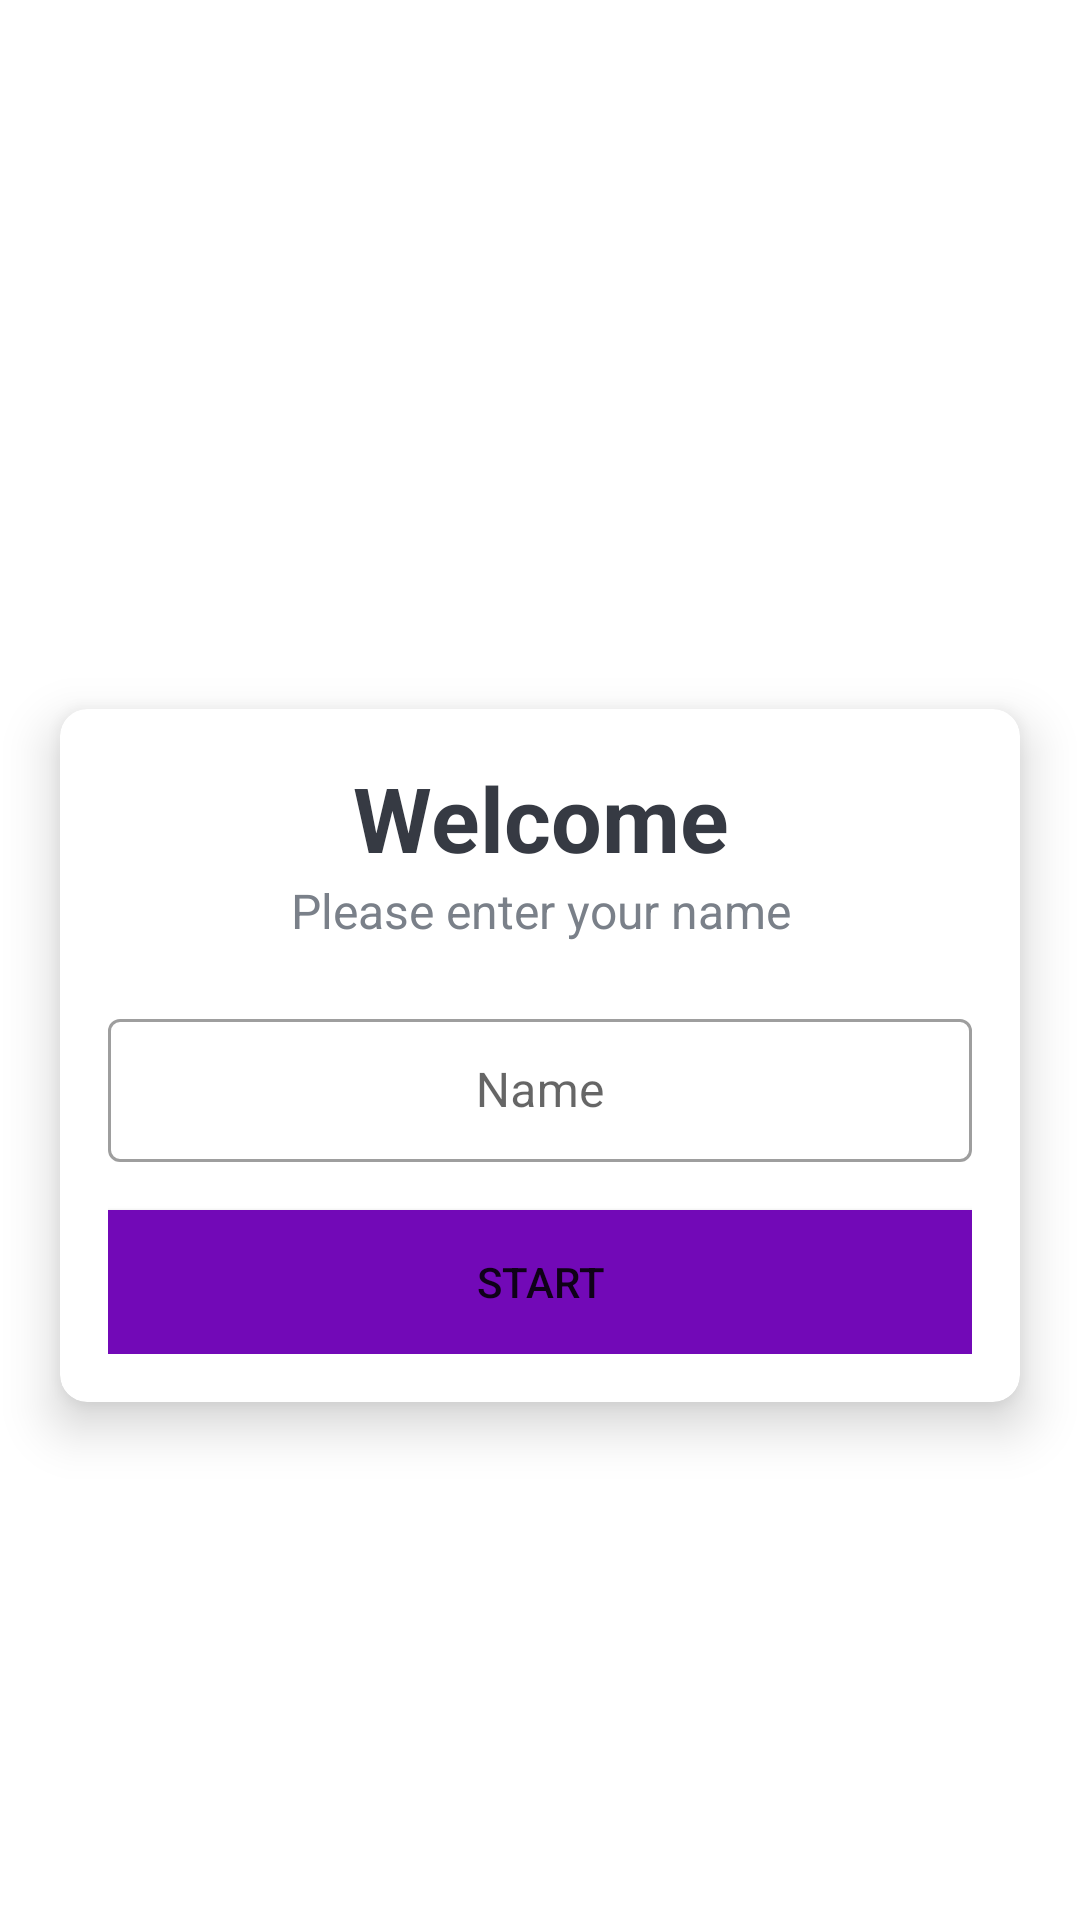

The Android layout XML behind this screen, and the referenced resources:
<!-- AndroidManifest.xml: application theme Theme.QuizApp -->
<!-- res/layout/activity_main.xml -->
<?xml version="1.0" encoding="utf-8"?>
<LinearLayout xmlns:android="http://schemas.android.com/apk/res/android"
    xmlns:app="http://schemas.android.com/apk/res-auto"
    xmlns:tools="http://schemas.android.com/tools"
    android:layout_width="match_parent"
    android:layout_height="match_parent"
    android:gravity="center"
    android:orientation="vertical"
    android:background="@drawable/ic_backg"
    tools:context=".MainActivity">

    <TextView
        android:layout_width="wrap_content"
        android:layout_height="wrap_content"
        android:text="@string/quizapp"
        android:gravity="center"
        android:layout_marginBottom="30dp"
        android:textSize="25sp"
        android:textStyle="bold"
        android:textColor="@android:color/white"
         />

    <androidx.cardview.widget.CardView
        android:layout_width="match_parent"
        android:layout_height="wrap_content"
        android:layout_marginStart="20dp"
        android:layout_marginEnd="20dp"
        android:background="@android:color/white"
        app:cardCornerRadius="9dp"
        app:cardElevation="10dp">
        <LinearLayout
            android:layout_width="match_parent"
            android:layout_height="wrap_content"
            android:orientation="vertical"
            android:padding="16dp">
            <TextView
                android:layout_width="match_parent"
                android:layout_height="wrap_content"
                android:text="@string/welcome"
                android:gravity="center"
                android:textColor="#363A43"
                android:textSize="30sp"
                android:textStyle="bold"
                />

            <TextView
                android:layout_width="match_parent"
                android:layout_height="wrap_content"
                android:gravity="center"
                android:text="@string/please_enter_your_name"
                android:textColor="#7A8089"
                android:textSize="16sp"
                />

            <com.google.android.material.textfield.TextInputLayout
                android:layout_width="match_parent"
                android:layout_height="wrap_content"
                android:layout_marginTop="20dp"
                style="@style/Widget.MaterialComponents.TextInputLayout.OutlinedBox.Dense">
                <androidx.appcompat.widget.AppCompatEditText
                    android:layout_width = "match_parent"
                    android:layout_height = "wrap_content"
                    android:hint="@string/name"
                    android:gravity="center"
                    android:textColor="#363A43"
                    android:textColorHint="#7A8089">

                </androidx.appcompat.widget.AppCompatEditText>

                <Button
                    android:id="@+id/btn_Start"
                    android:layout_width="match_parent"
                    android:layout_height="wrap_content"
                    android:layout_marginTop="16dp"
                    android:background="@color/btnStartColor"
                    android:text="@string/sTart"/>

            </com.google.android.material.textfield.TextInputLayout>

        </LinearLayout>

    </androidx.cardview.widget.CardView>

</LinearLayout>
<!-- resources referenced by this layout -->
<resources>
  <color name="btnStartColor">#7209b7</color>
  <string name="name">Name</string>
  <string name="please_enter_your_name">Please enter your name</string>
  <string name="quizapp">QuizApp</string>
  <string name="sTart">Start</string>
  <string name="welcome">Welcome</string>
  <style name="Theme.QuizApp" parent="Theme.MaterialComponents.DayNight.DarkActionBar">
          
          <item name="colorPrimary">@color/purple_500</item>
          <item name="colorPrimaryVariant">@color/purple_700</item>
          <item name="colorOnPrimary">@color/white</item>
          
          <item name="colorSecondary">@color/teal_200</item>
          <item name="colorSecondaryVariant">@color/teal_700</item>
          <item name="colorOnSecondary">@color/black</item>
          
          <item name="android:statusBarColor">?attr/colorPrimaryVariant</item>
          
      </style>
  <color name="purple_500">#FF6200EE</color>
  <color name="purple_700">#FF3700B3</color>
  <color name="white">#FFFFFFFF</color>
  <color name="teal_200">#FF03DAC5</color>
  <color name="teal_700">#FF018786</color>
  <color name="black">#FF000000</color>
</resources>
